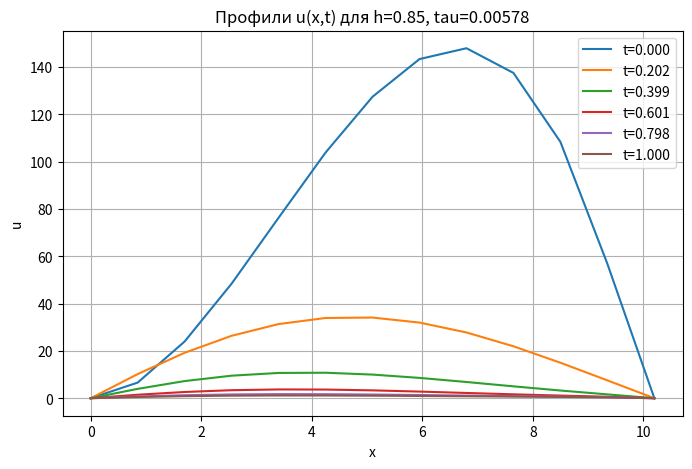
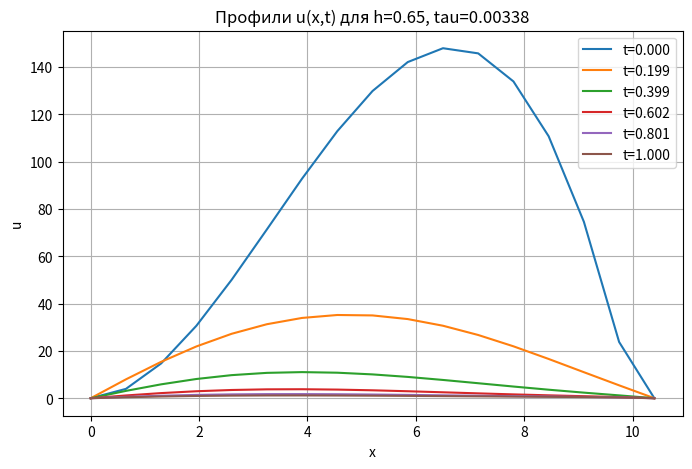
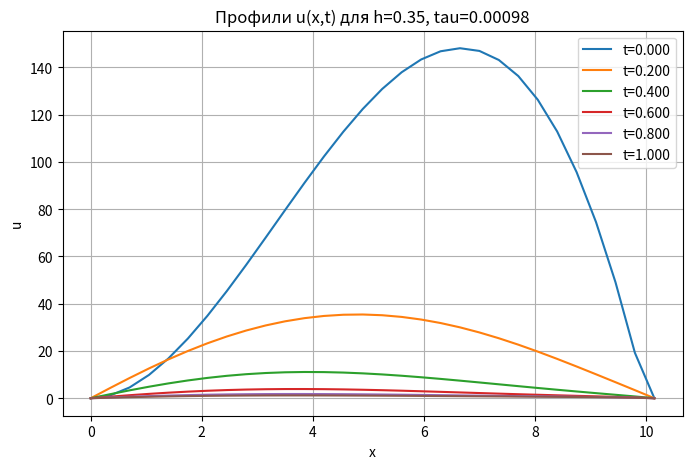
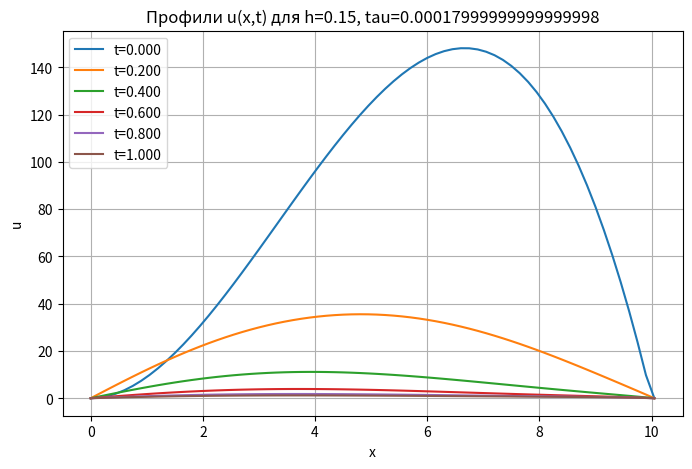
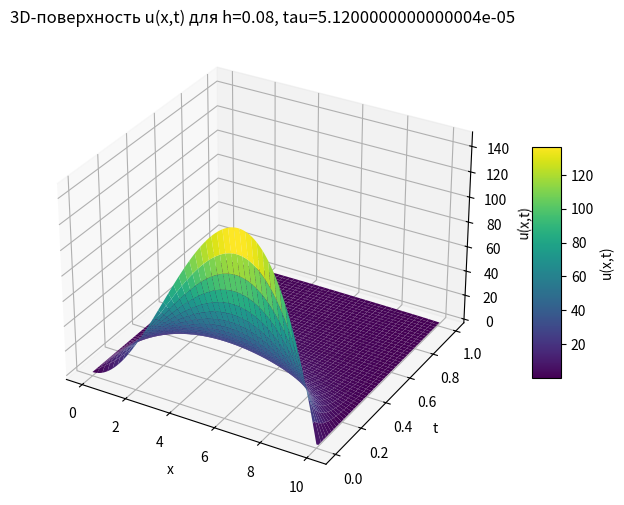
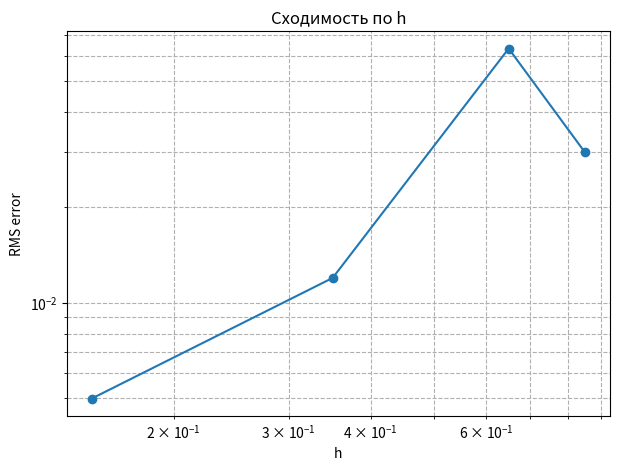

Here is the Python script that generated these plots, in order:
import time
import numpy as np
import matplotlib.pyplot as plt
from scipy.interpolate import interp1d

# --- физика и условия ---
U_x0 = lambda x: (x**2) * (10 - x)   # начальное условие u(x,0)
U_0t = lambda t: 0                   # граничные условия u(0,t)=u(10,t)=0
D = lambda x: 25 - 2 * x
f = lambda x: x
source_term = lambda x, t: 5.0       # правая часть (здесь константа 5)

# --- область ---
x_min, x_max = 0.0, 10.0
t_min, t_max = 0.0, 1.0

# --- сетки ---
h_values = [0.85, 0.65, 0.35, 0.15, 0.08]
D_max = 25
safety = 0.4
tau = [safety * h*h / (2*D_max) for h in h_values]

print("tau для соответствующих h:", tau)

# куда будем сохранять результаты
solutions = []   # решение на последнем временном слое для каждой сетки
meshes = []      # соответствующие x-сетки
timings = []     # время расчёта для каждой сетки


def explicit_fast(h, tau, plot_profiles=False):
    """
    Явный метод.
    Возвращает x, t, u (матрица len(x) x len(t)), и время расчёта в секундах.
    Параметры:
    h - шаг по пространству
    tau - шаг по времени
    """
    x = np.arange(x_min, x_max + 1e-12 + h, h)   # включаем x_max
    t = np.arange(t_min, t_max + 1e-12 + tau, tau)
    Nx = len(x)  # Количество точек по пространству
    Nt = len(t)  # Количество точек по времени

    # инициализация
    u = np.zeros((Nx, Nt))

    # начальное условие
    u[:, 0] = U_x0(x)
    # граничные условия (все времена)
    u[0, :] = U_0t(t)
    u[-1, :] = U_0t(t)

    # предвычисляем D и f по x и коэффициенты, чтобы не вычислять в цикле
    D_x = D(x)
    f_x = f(x)

    # коэффициенты на внутренних узлах (вектор)
    coef_side = D_x * tau / (h ** 2)
    coef_center = 1.0 - 2.0 * coef_side - f_x * tau


    inner = slice(1, -1)


    rhs_const = source_term(None, None) * tau

    t0 = time.perf_counter()

    # цикл только по времени (векторное обновление по x)
    for j in range(Nt - 1):
        # u[1:-1, j+1] вычисляется векторно
        u[inner, j + 1] = (
            coef_center[inner] * u[inner, j]
            + coef_side[inner] * (u[2:, j] + u[:-2, j])
            + rhs_const
        )
        # граничные значения уже установлены и остаются

    t1 = time.perf_counter()
    elapsed = t1 - t0


    print(f"h={h:.6g}, tau={tau:.6g}, Nx={Nx}, Nt={Nt}, time={elapsed:.4f}s")

    # визуализация: 2D-профили в нескольких временах
    if plot_profiles:
        t_vals = np.linspace(t_min, t_max, 6)
        plt.figure(figsize=(8, 5))
        for tt in t_vals:
            j = int(np.round((tt - t_min) / tau))
            j = min(max(j, 0), Nt - 1)
            plt.plot(x, u[:, j], label=f"t={t[j]:.3f}")
        plt.title(f"Профили u(x,t) для h={h}, tau={tau}")
        plt.xlabel("x")
        plt.ylabel("u")
        plt.legend()
        plt.grid(True)
        plt.show()

    return x, t, u, elapsed


def compute_and_plot_all():
    # вычисляем решения для всех сеток
    for idx, (h, ta) in enumerate(zip(h_values, tau)):

        plot_profiles = True if idx < 4 else False
        x, t, u, elapsed = explicit_fast(h, ta, plot_profiles=plot_profiles)
        solutions.append(u[:, -1].copy())
        meshes.append(x.copy())
        timings.append(elapsed)


    x_fine, t_fine, u_fine_full, _ = explicit_fast(h_values[-1], tau[-1], plot_profiles=False)

    X, T = np.meshgrid(x_fine, t_fine)
    U = u_fine_full.T

    fig = plt.figure(figsize=(10, 6))
    ax = fig.add_subplot(111, projection='3d')
    surf = ax.plot_surface(X, T, U, cmap='viridis', edgecolor='none')
    ax.set_xlabel('x')
    ax.set_ylabel('t')
    ax.set_zlabel('u(x,t)')
    ax.set_title(f"3D-поверхность u(x,t) для h={h_values[-1]}, tau={tau[-1]}")
    fig.colorbar(surf, shrink=0.5, aspect=8, label='u(x,t)')
    plt.show()


    solutions[-1] = u_fine_full[:, -1].copy()
    meshes[-1] = x_fine.copy()

    # --- оценка ошибок и порядок аппроксимации ---
    u_fine = solutions[-1]
    x_fine = meshes[-1]

    errors = []
    for k in range(len(h_values) - 1):
        x_coarse = meshes[k]
        u_coarse = solutions[k]

        interp = interp1d(x_fine, u_fine, kind='linear', fill_value="extrapolate", bounds_error=False)
        u_fine_interp = interp(x_coarse)

        err = np.sqrt(np.mean((u_coarse - u_fine_interp) ** 2))
        errors.append(err)
        print(" ")
        print(f"h={h_values[k]:.6g}, Среднеквадратичная ошибка против 'точной' = {err:.6e}")

    # график сходимости
    h_plot = np.array(h_values[:-1])
    errors = np.array(errors)

    plt.figure(figsize=(7, 5))
    plt.loglog(h_plot, errors, 'o-')
    plt.xlabel('h')
    plt.ylabel('RMS error')
    plt.grid(True, which='both', ls='--')
    plt.title('Сходимость по h')
    plt.show()

    # аппроксимированный порядок p
    log_h = np.log(h_plot)
    log_E = np.log(errors)
    p_fit = np.polyfit(log_h, log_E, 1)[0]
    print(f"Приближённый порядок аппроксимации p ≈ {p_fit:.3f}")

    # напечатаем времена расчёта
    #for h, tcalc in zip(h_values, timings):
        #print(f"h={h:.6g}  расчет занял {tcalc:.4f}s")


if __name__ == "__main__":
    compute_and_plot_all()
